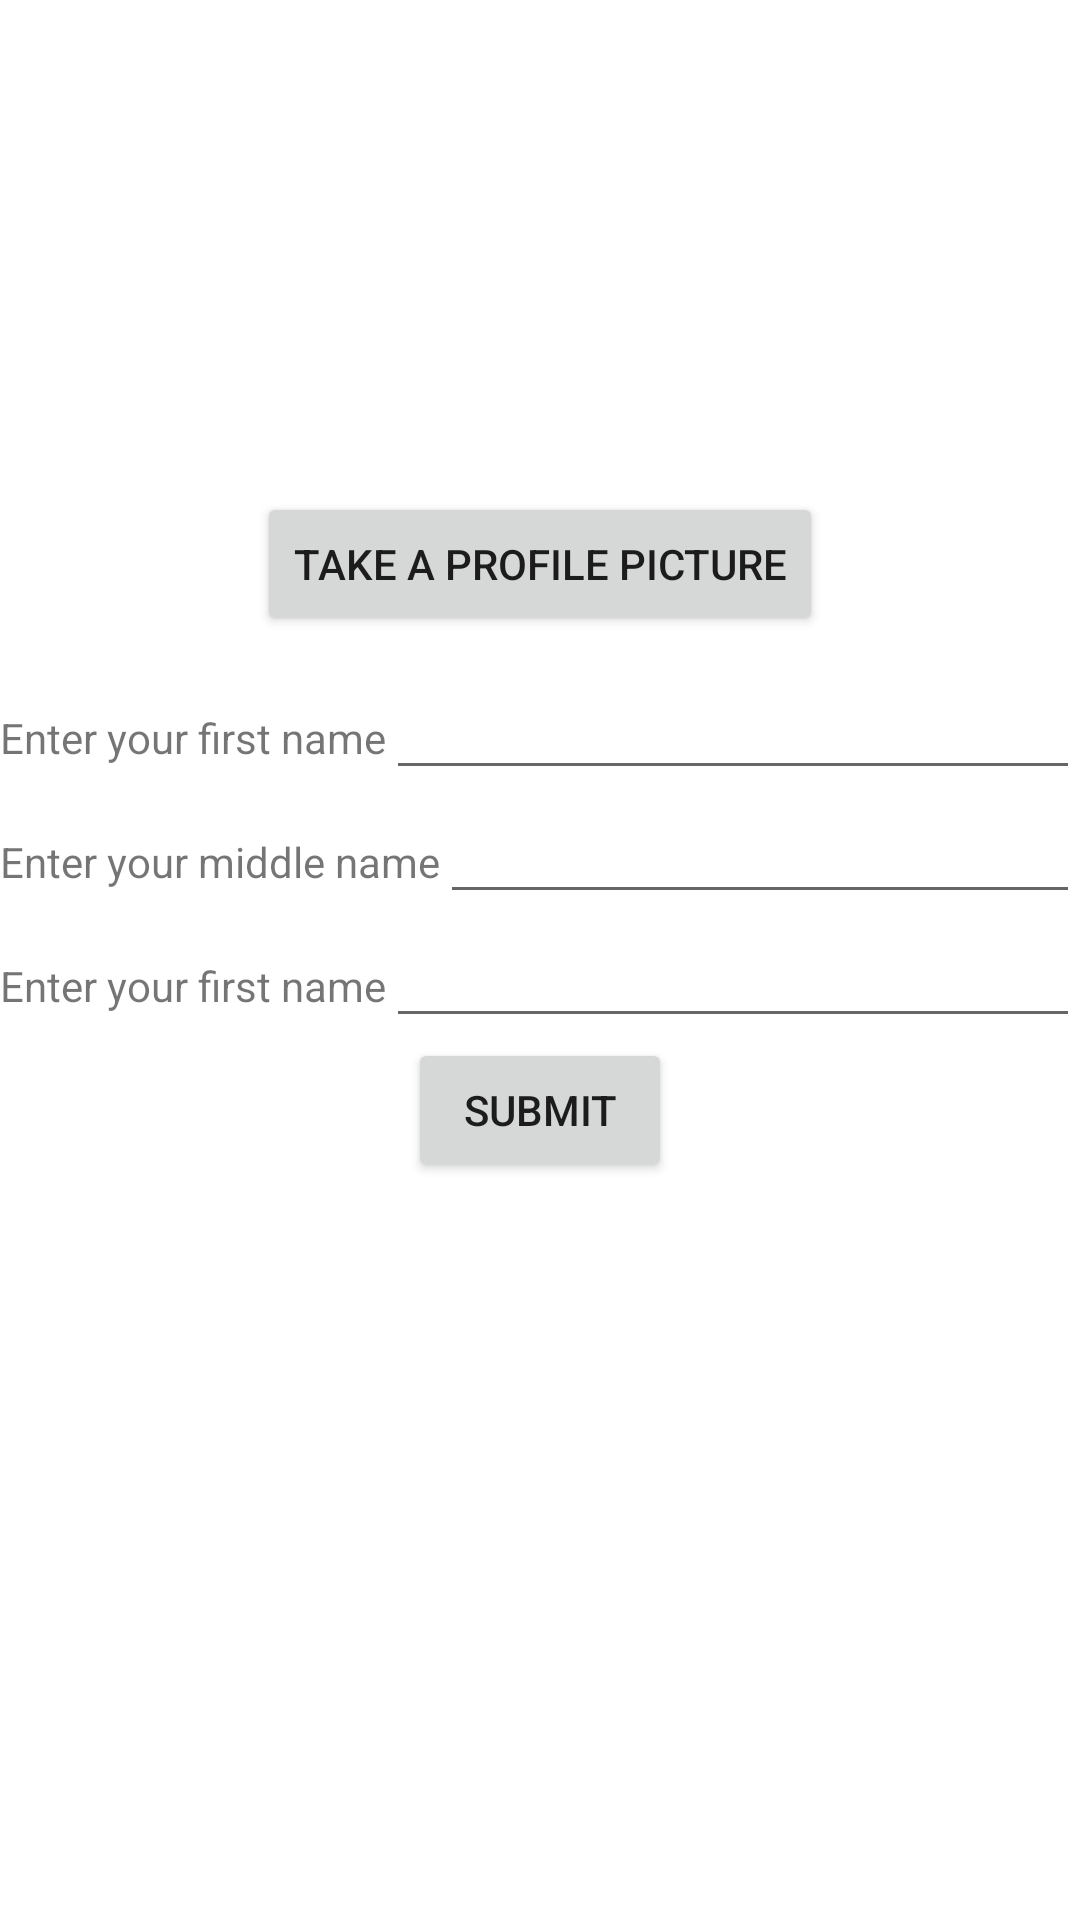

Reconstruct the res/layout file that produces this screen, plus the resources it refers to.
<!-- AndroidManifest.xml: activity theme Theme.StandaloneApp1.NoActionBar -->
<!-- res/layout/activity_main.xml -->
<?xml version="1.0" encoding="utf-8"?>
<LinearLayout xmlns:android="http://schemas.android.com/apk/res/android"
    xmlns:app="http://schemas.android.com/apk/res-auto"
    xmlns:tools="http://schemas.android.com/tools"
    android:layout_width="match_parent"
    android:layout_height="match_parent"
    android:orientation="vertical"
    tools:context=".MainActivity">

    <ImageView
        android:id="@+id/iv_pic"
        android:layout_width="149dp"
        android:layout_height="94dp"
        android:layout_gravity="center"
        android:layout_marginTop="30dp"
        android:layout_marginBottom="40dp"
        android:contentDescription="@string/img_description" />
    <Button
        android:id="@+id/button_camera"
        android:layout_width="wrap_content"
        android:layout_height="wrap_content"
        android:layout_marginBottom="10dp"
        android:text="@string/camera"
        android:layout_gravity="center"/>

    <LinearLayout
        android:id="@+id/l_firstName"
        android:layout_width="match_parent"
        android:layout_height="wrap_content"
        android:orientation="horizontal">
        <TextView
            android:id="@+id/tv_firstName"
            android:layout_width="wrap_content"
            android:layout_height="wrap_content"
            android:text="@string/first_name"/>
        <EditText
            android:id="@+id/et_firstName"
            android:layout_width="match_parent"
            android:layout_height="wrap_content"
            android:inputType="text"/>
    </LinearLayout>

    <LinearLayout
        android:id="@+id/l_middleName"
        android:layout_width="match_parent"
        android:layout_height="wrap_content"
        android:orientation="horizontal">
        <TextView
            android:id="@+id/tv_middleName"
            android:layout_width="wrap_content"
            android:layout_height="wrap_content"
            android:text="@string/middle_name"/>
        <EditText
            android:id="@+id/et_middleName"
            android:layout_width="match_parent"
            android:layout_height="wrap_content"
            android:inputType="text"/>
    </LinearLayout>

    <LinearLayout
        android:id="@+id/l_lastName"
        android:layout_width="match_parent"
        android:layout_height="wrap_content"
        android:orientation="horizontal">
        <TextView
            android:id="@+id/tv_lastName"
            android:layout_width="wrap_content"
            android:layout_height="wrap_content"
            android:text="@string/first_name"/>
        <EditText
            android:id="@+id/et_lastName"
            android:layout_width="match_parent"
            android:layout_height="wrap_content"
            android:inputType="text"/>
    </LinearLayout>

    <Button
        android:id="@+id/button_profile"
        android:layout_width="wrap_content"
        android:layout_height="wrap_content"
        android:text="@string/submit"
        android:layout_gravity="center"/>


</LinearLayout>
<!-- resources referenced by this layout -->
<resources>
  <string name="camera">Take a profile picture</string>
  <string name="first_name">Enter your first name</string>
  <string name="img_description">Profile Picture thumbnail</string>
  <string name="middle_name">Enter your middle name</string>
  <string name="submit">Submit</string>
  <style name="Theme.StandaloneApp1.NoActionBar">
          <item name="windowActionBar">false</item>
          <item name="windowNoTitle">true</item>
      </style>
</resources>
